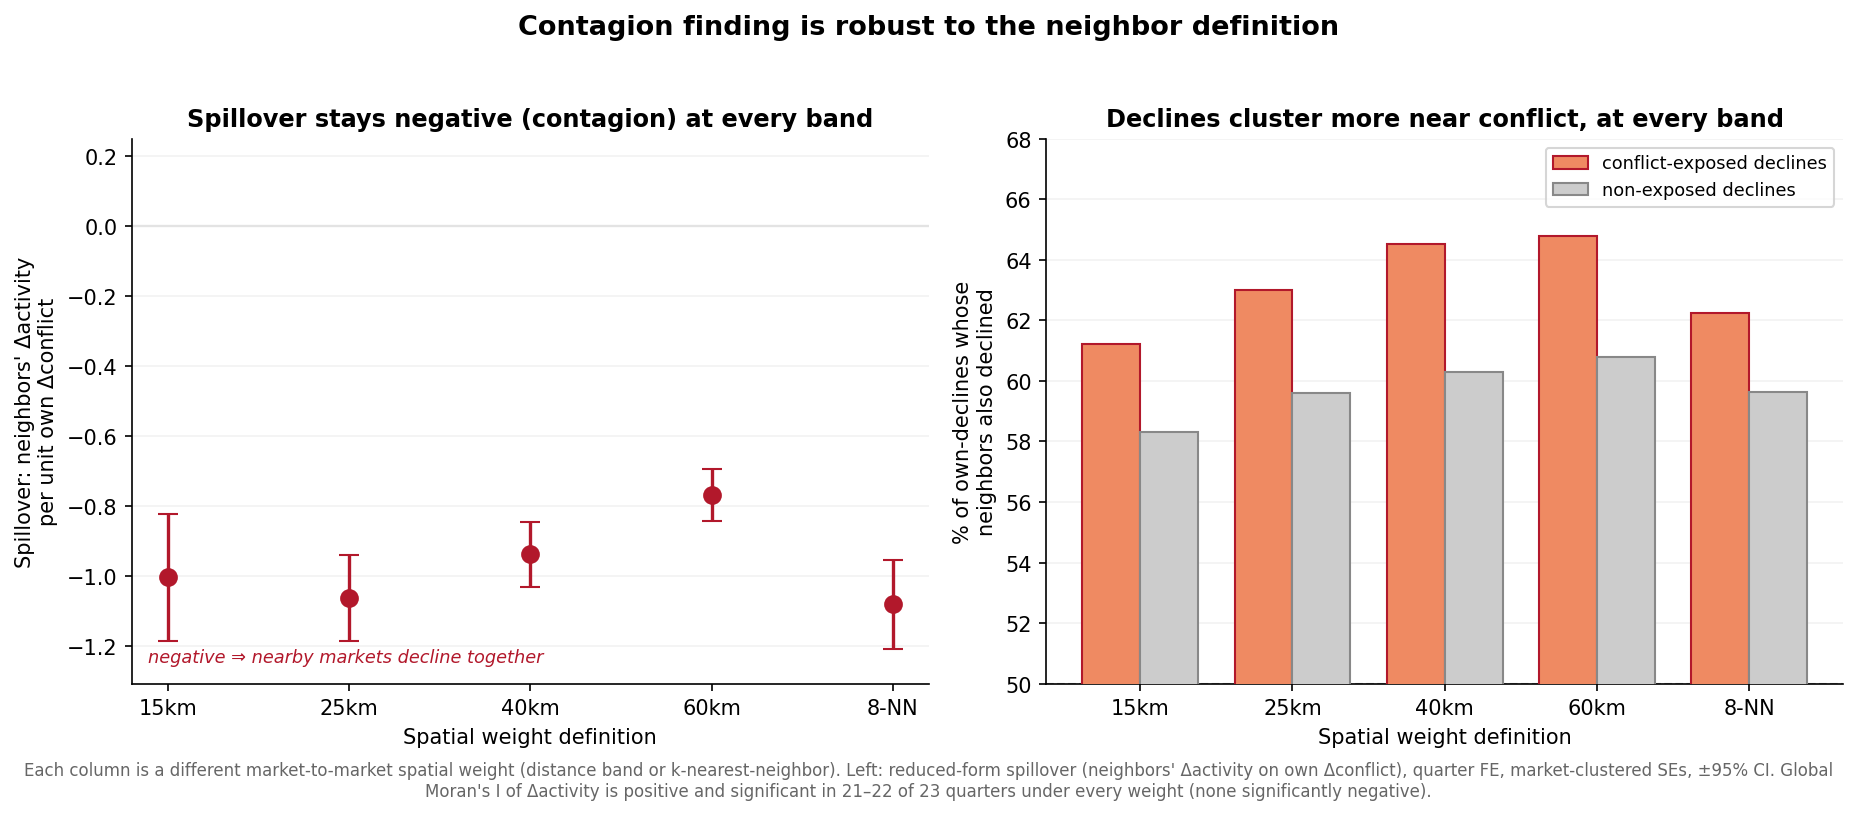

The data file committed next to this chart (first rows):
weight, avg_neighbors, mean_moran_i, n_quarters, n_sig_pos, n_sig_neg, spillover_coef, spillover_se, spillover_p, comovement_slope, pct_nbr_declined_conflict, pct_nbr_declined_nonconf
15km, 3.073, 0.1008, 23, 21, 0, -1.003, 0.09186, 9.453012648543875e-28, 0.1794, 0.6121, 0.583
25km, 8.642, 0.08124, 23, 22, 0, -1.061, 0.06254, 1.3390399734559794e-64, 0.2854, 0.6302, 0.5962
40km, 21.05, 0.06207, 23, 22, 0, -0.9372, 0.04701, 1.996844522964546e-88, 0.4105, 0.6452, 0.6031
60km, 44.26, 0.05039, 23, 22, 0, -0.7669, 0.03783, 2.2228445254721976e-91, 0.5706, 0.6477, 0.6078
8-NN, 8.0, 0.07393, 23, 22, 0, -1.08, 0.06463, 1.2152652371470328e-62, 0.3209, 0.6224, 0.5963
